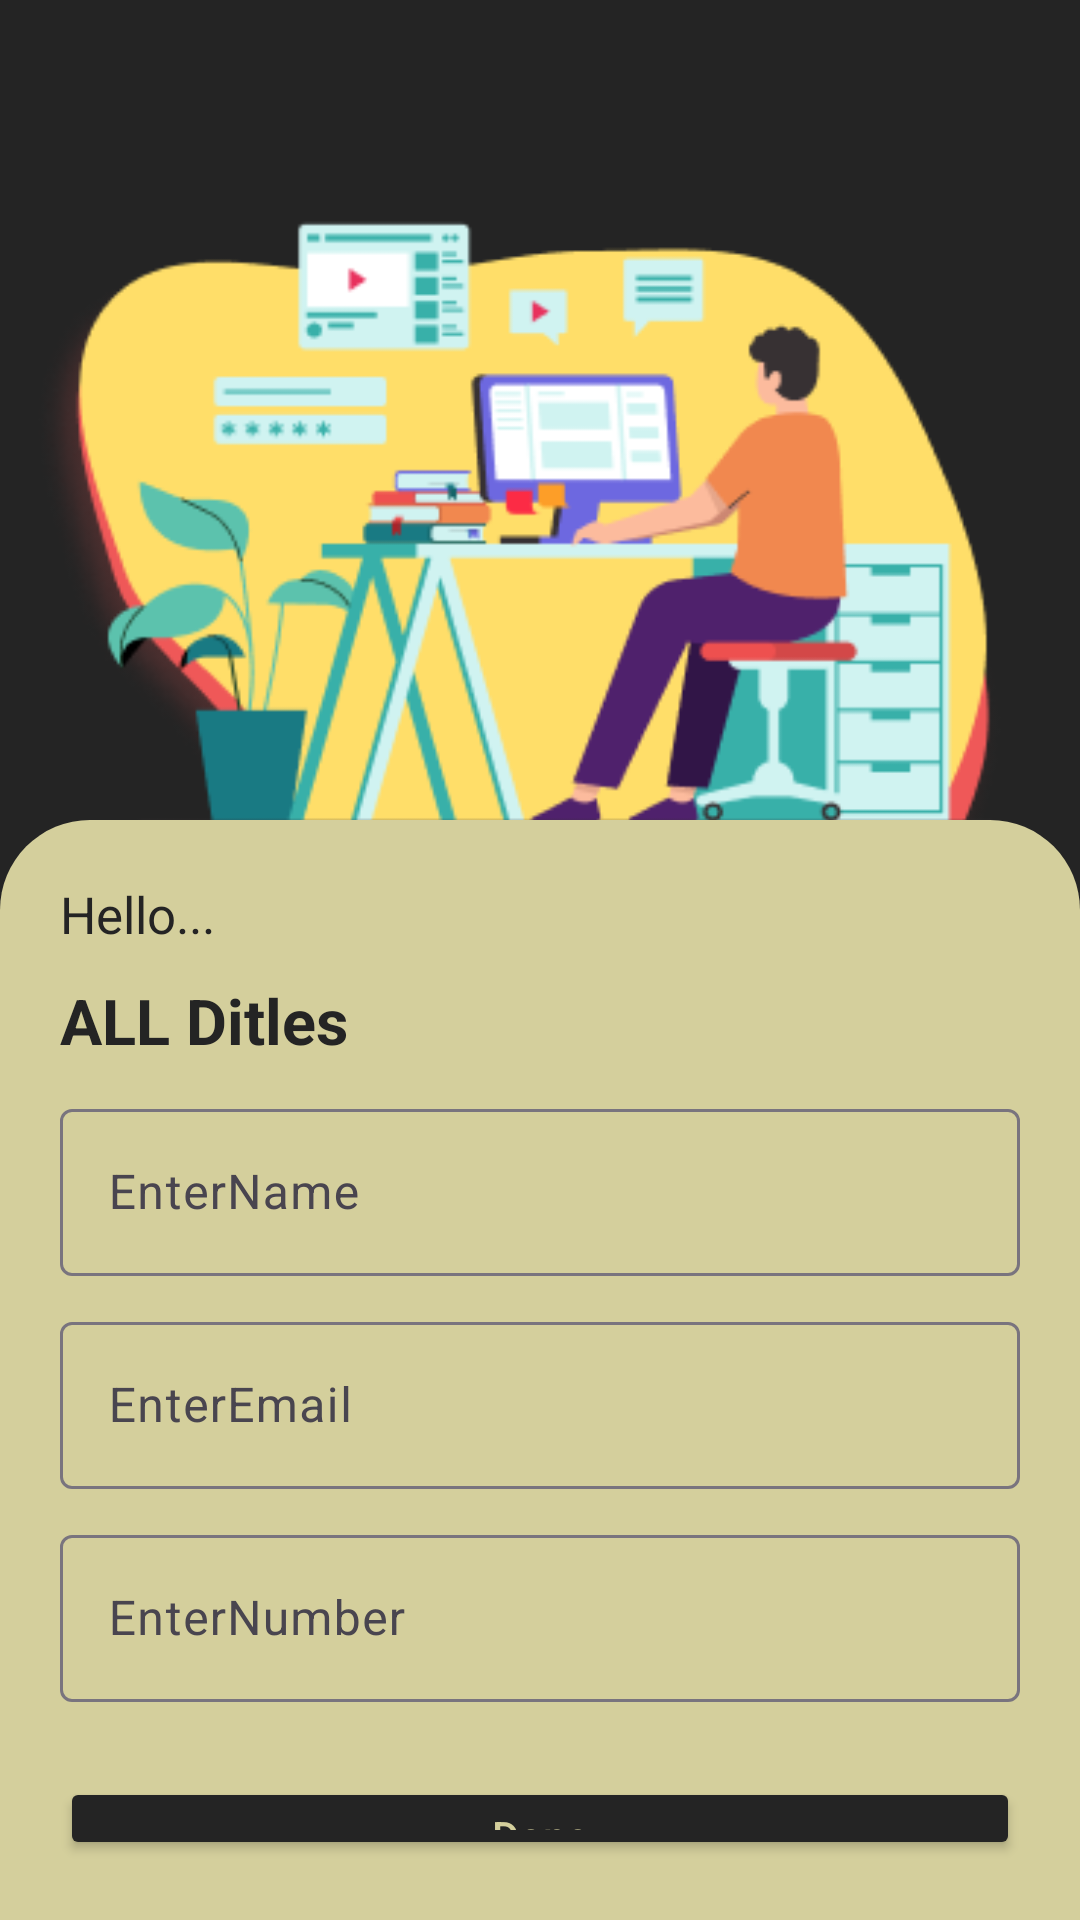

This screen was rendered from an Android layout file. Write that file and the resources it references.
<!-- AndroidManifest.xml: application theme Theme.Login_otp -->
<!-- res/layout/activity_all_ditles.xml -->
<?xml version="1.0" encoding="utf-8"?>
<LinearLayout xmlns:android="http://schemas.android.com/apk/res/android"
    xmlns:app="http://schemas.android.com/apk/res-auto"
    xmlns:tools="http://schemas.android.com/tools"
    android:layout_width="match_parent"
    android:layout_height="match_parent"
    android:background="@color/dark"
    tools:context=".AllDitlesActivity">

    <RelativeLayout
        android:layout_width="match_parent"
        android:layout_height="wrap_content"

        android:gravity="center"
        tools:ignore="UselessLeaf,UselessParent">

        <ImageView
            android:id="@+id/mageImage"
            android:layout_width="wrap_content"
            android:layout_height="wrap_content"
            android:layout_gravity="center"
            android:src="@drawable/img_3"
            tools:ignore="ContentDescription" />

        <LinearLayout
            android:layout_width="match_parent"
            android:layout_height="wrap_content"
            android:layout_below="@id/mageImage"
            android:layout_marginTop="-110dp"
            android:background="@drawable/edit_text_desine"
            android:orientation="vertical"
            android:padding="20dp">

            <TextView
                android:layout_width="wrap_content"
                android:layout_height="wrap_content"
                android:text="Hello..."
                android:textColor="@color/dark"
                android:textSize="17sp"
                tools:ignore="HardcodedText" />

            <TextView
                android:layout_width="wrap_content"
                android:layout_height="wrap_content"
                android:layout_marginTop="10dp"
                android:text="ALL Ditles"
                android:textColor="@color/dark"
                android:textSize="21sp"
                android:textStyle="bold"
                tools:ignore="HardcodedText" />

            <com.google.android.material.textfield.TextInputLayout
                android:layout_width="match_parent"
                android:layout_height="wrap_content"
                android:layout_marginTop="10dp"
                app:startIconDrawable="@drawable/baseline_account_circle_24">

                <EditText
                    android:id="@+id/enterName_EditText"
                    android:layout_width="match_parent"
                    android:layout_height="wrap_content"
                    android:hint="EnterName"
                    android:paddingLeft="10dp"
                    tools:ignore="HardcodedText,RtlHardcoded,RtlSymmetry" />
            </com.google.android.material.textfield.TextInputLayout>

            <com.google.android.material.textfield.TextInputLayout
                android:layout_width="match_parent"
                android:layout_height="wrap_content"
                android:layout_marginTop="10dp"
                app:startIconDrawable="@drawable/baseline_account_circle_24">

                <EditText
                    android:id="@+id/enterEmail_EditText"
                    android:layout_width="match_parent"
                    android:layout_height="wrap_content"
                    android:hint="EnterEmail"
                    android:paddingLeft="10dp"
                    tools:ignore="Autofill,HardcodedText,RtlHardcoded,RtlSymmetry" />
            </com.google.android.material.textfield.TextInputLayout>

            <com.google.android.material.textfield.TextInputLayout
                android:layout_width="match_parent"
                android:layout_height="wrap_content"
                android:layout_marginTop="10dp"
                app:startIconDrawable="@drawable/baseline_account_circle_24">

                <EditText
                    android:id="@+id/enterNumber_EditText"
                    android:layout_width="match_parent"
                    android:layout_height="wrap_content"
                    android:hint="EnterNumber"
                    android:paddingLeft="10dp"
                    tools:ignore="HardcodedText,RtlHardcoded,RtlSymmetry" />
            </com.google.android.material.textfield.TextInputLayout>

            <androidx.appcompat.widget.AppCompatButton
                android:id="@+id/done_button"
                android:layout_width="match_parent"
                android:layout_height="wrap_content"
                android:layout_marginTop="25dp"
                android:hint="Done"
                android:backgroundTint="@color/dark"
                android:textColorHint="@color/whiteYellow"
                tools:ignore="HardcodedText" />

            <LinearLayout
                android:layout_width="match_parent"
                android:layout_height="wrap_content"
                android:gravity="center"
                android:layout_marginTop="10dp">
                <TextView
                    android:layout_width="wrap_content"
                    android:layout_height="wrap_content"
                    android:text="Already have account?"
                    android:textColor="@color/dark"
                    tools:ignore="HardcodedText" />
                <TextView
                    android:id="@+id/goLogin_TextView"
                    android:layout_width="wrap_content"
                    android:layout_height="wrap_content"
                    android:text="Login"
                    android:textColor="#CB3838"
                    android:layout_marginLeft="10dp"/>
            </LinearLayout>
        </LinearLayout>


    </RelativeLayout>

</LinearLayout>
<!-- resources referenced by this layout -->
<resources>
  <color name="dark">#242424</color>
  <color name="whiteYellow">#D4CF9C</color>
  <!-- drawable edit_text_desine (drawable) -->
  <?xml version="1.0" encoding="utf-8"?>
  <shape xmlns:android="http://schemas.android.com/apk/res/android">
      <solid android:color="@color/whiteYellow" />
      <size
          android:width="200dp"
          android:height="500dp" />
      <corners
          android:topLeftRadius="30dp"
          android:topRightRadius="30dp" />
  </shape>
  <!-- drawable img_3: png bitmap (drawable, 38723 bytes) -->
  <style name="Theme.Login_otp" parent="Base.Theme.Login_otp" />
  <style name="Base.Theme.Login_otp" parent="Theme.Material3.DayNight.NoActionBar">
          
           <item name="colorPrimary">@color/dark</item>
      </style>
</resources>
